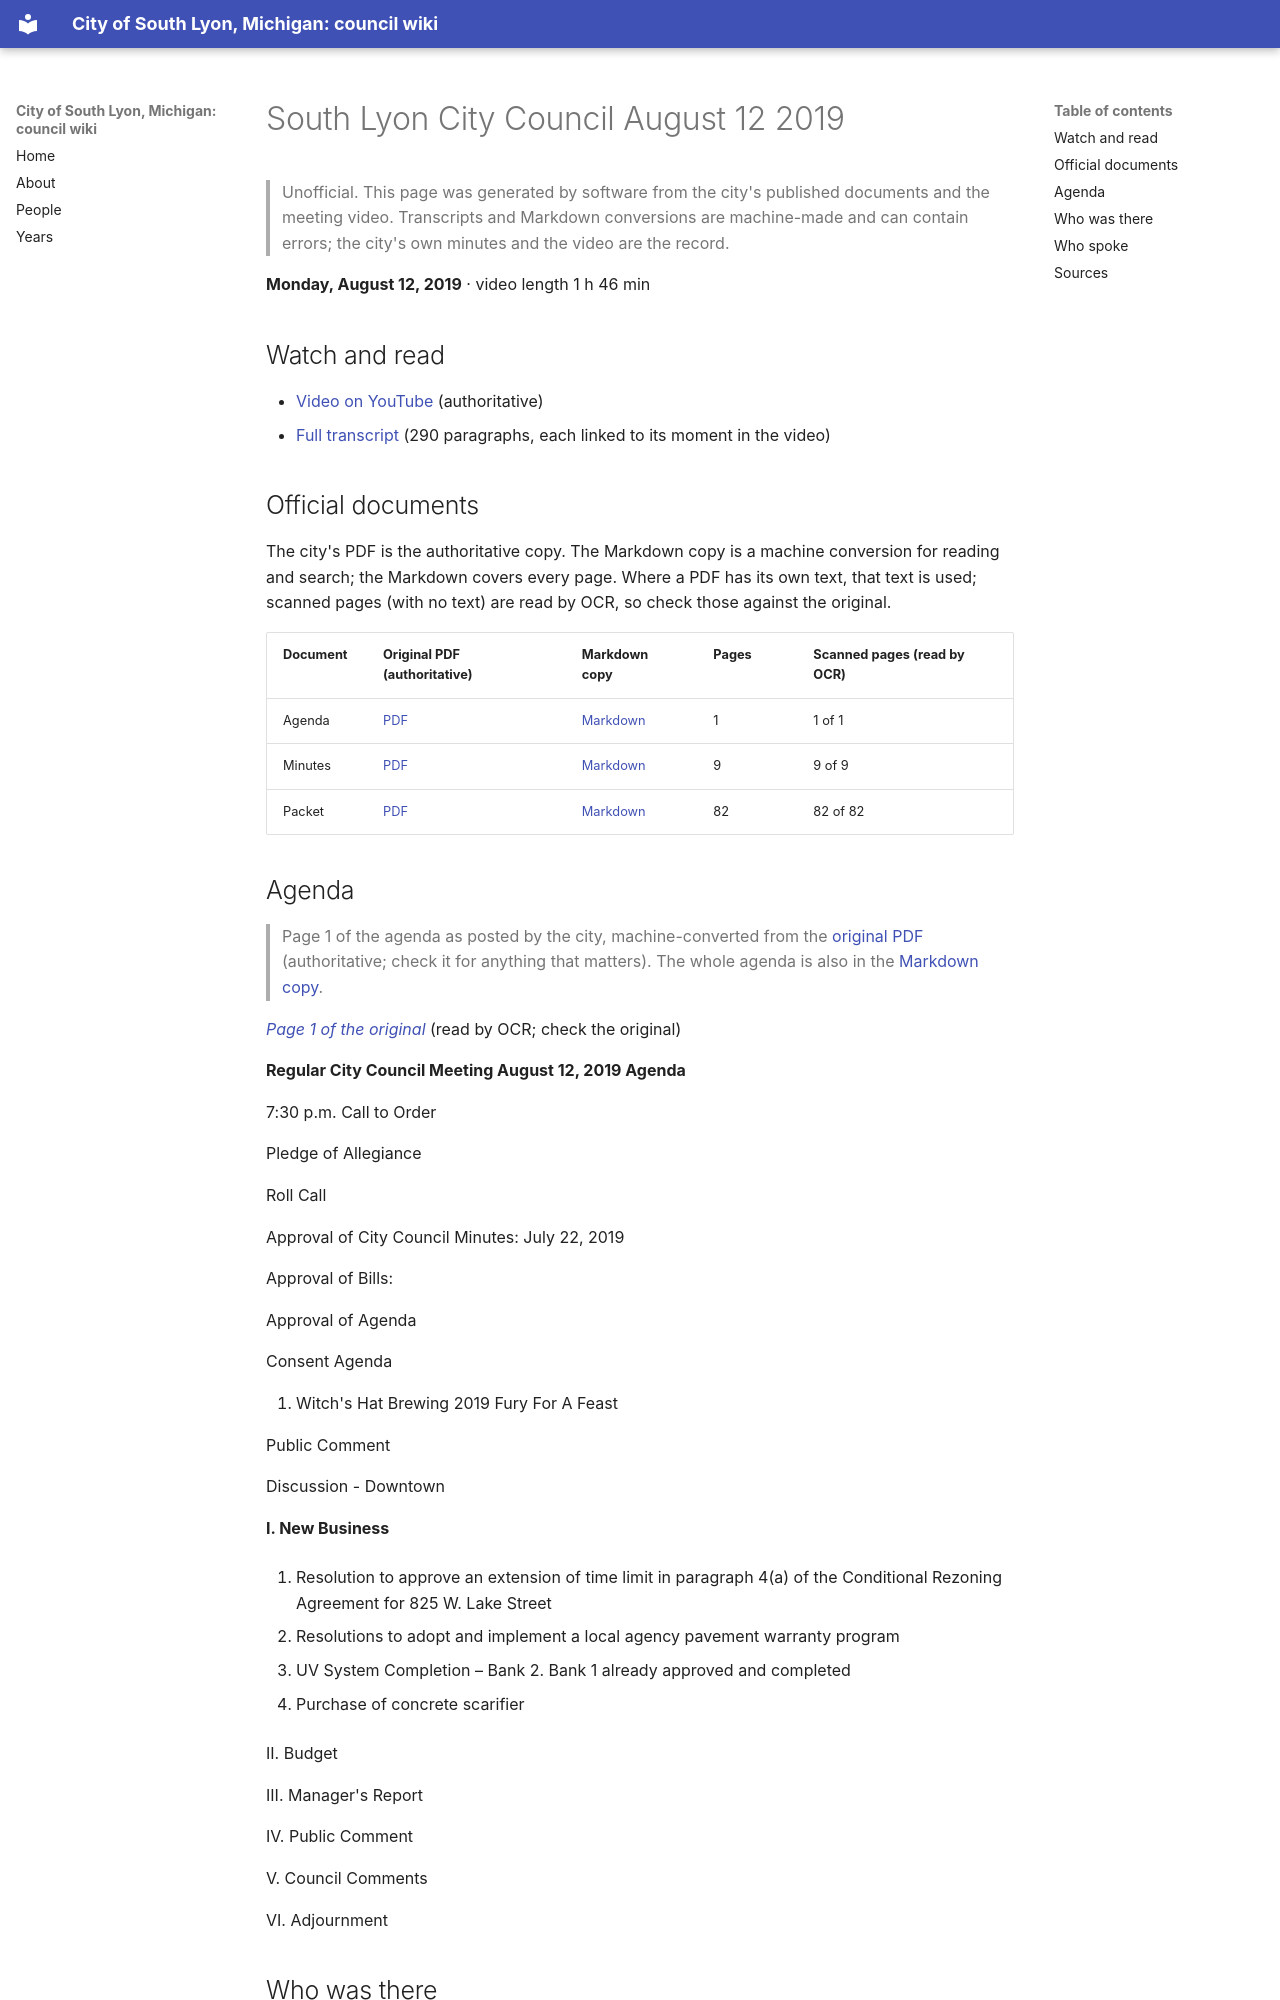

repository: RyanMathewson/city-of-south-lyon-mi-council-wiki · page: meetings/2019/2019-08-12/index.html · generator: mkdocs

---
title: "South Lyon City Council August 12 2019"
meeting_date: "2019-08-12"
video_url: "https://www.youtube.com/watch?v=4wn_TH6a3K4"
source_listing: "https://www.southlyonmi.org/government/city_council/city_council_minutes_and_agendas.php"
---


# South Lyon City Council August 12 2019

> Unofficial. This page was generated by software from the city's published documents and the meeting video. Transcripts and Markdown conversions are machine-made and can contain errors; the city's own minutes and the video are the record.

**Monday, August 12, 2019** · video length 1 h 46 min

## Watch and read

- [Video on YouTube](https://www.youtube.com/watch?v=4wn_TH6a3K4) (authoritative)
- [Full transcript](../../transcripts/2019/2019-08-12.md) (290 paragraphs, each linked to its moment in the video)

## Official documents

The city's PDF is the authoritative copy. The Markdown copy is a machine conversion for reading and search; the Markdown covers every page. Where a PDF has its own text, that text is used; scanned pages (with no text) are read by OCR, so check those against the original.

| Document | Original PDF (authoritative) | Markdown copy | Pages | Scanned pages (read by OCR) |
|---|---|---|---|---|
| Agenda | [PDF](https://www.southlyonmi.org/8-12-19%20Agenda.pdf?t=202108310733140) | [Markdown](../../documents/2019/2019-08-12/agenda.md) | 1 | 1 of 1 |
| Minutes | [PDF](https://www.southlyonmi.org/8-12-19%20CM%20approved.pdf?t=202108310733140) | [Markdown](../../documents/2019/2019-08-12/minutes.md) | 9 | 9 of 9 |
| Packet | [PDF](https://www.southlyonmi.org/8-12-19%20Council%20Packet%20-%20online%20only%20corrected.pdf?t=202108310733140) | [Markdown](../../documents/2019/2019-08-12/packet.md) | 82 | 82 of 82 |

## Agenda

> Page 1 of the agenda as posted by the city, machine-converted from the [original PDF](https://www.southlyonmi.org/8-12-19%20Agenda.pdf?t=202108310733140) (authoritative; check it for anything that matters). The whole agenda is also in the [Markdown copy](../../documents/2019/2019-08-12/agenda.md).

*[Page 1 of the original](https://www.southlyonmi.org/8-12-19%20Agenda.pdf?t=202108310733140#page=1)* (read by OCR; check the original)

**Regular City Council Meeting August 12, 2019 Agenda**

7:30 p.m. Call to Order

Pledge of Allegiance

Roll Call

Approval of City Council Minutes: July 22, 2019

Approval of Bills:

Approval of Agenda

Consent Agenda

1. Witch's Hat Brewing 2019 Fury For A Feast

Public Comment

Discussion - Downtown

**I. New Business**

1. Resolution to approve an extension of time limit in paragraph 4(a) of the Conditional Rezoning Agreement for 825 W. Lake Street

2. Resolutions to adopt and implement a local agency pavement warranty program

3. UV System Completion – Bank 2. Bank 1 already approved and completed

4. Purchase of concrete scarifier

II. Budget

III. Manager's Report

IV. Public Comment

V. Council Comments

VI. Adjournment
